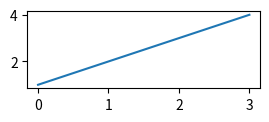

Write the Python code that produced this figure. (Note: this script raises an exception after producing the figure.)




import matplotlib.pyplot as plt

plt.figure(1,figsize=(3,1),dpi=300)
plt.plot([0,1,2,3],[1,2,3,4])
plt.savefig('testplot.png',dpi=300)
plt.show()

import scipy.io as S
import matplotlib.pyplot as plt

fileobj = S.netcdf_file('air.mon.mean.nc',mode='r')

T_arctic = fileobj.variables['air'][0:100,0,0]
T_units = fileobj.variables['air'].units.decode('utf-8')
time = fileobj.variables['time'][0:100]
time_units = fileobj.variables['time'].units.decode('utf-8')

plt.plot(time,T_arctic)
plt.xlabel('Time [' + time_units + ']')
plt.ylabel('Temperature [' + T_units + ']')

plt.savefig('exercise-T-line.png')
plt.show()

